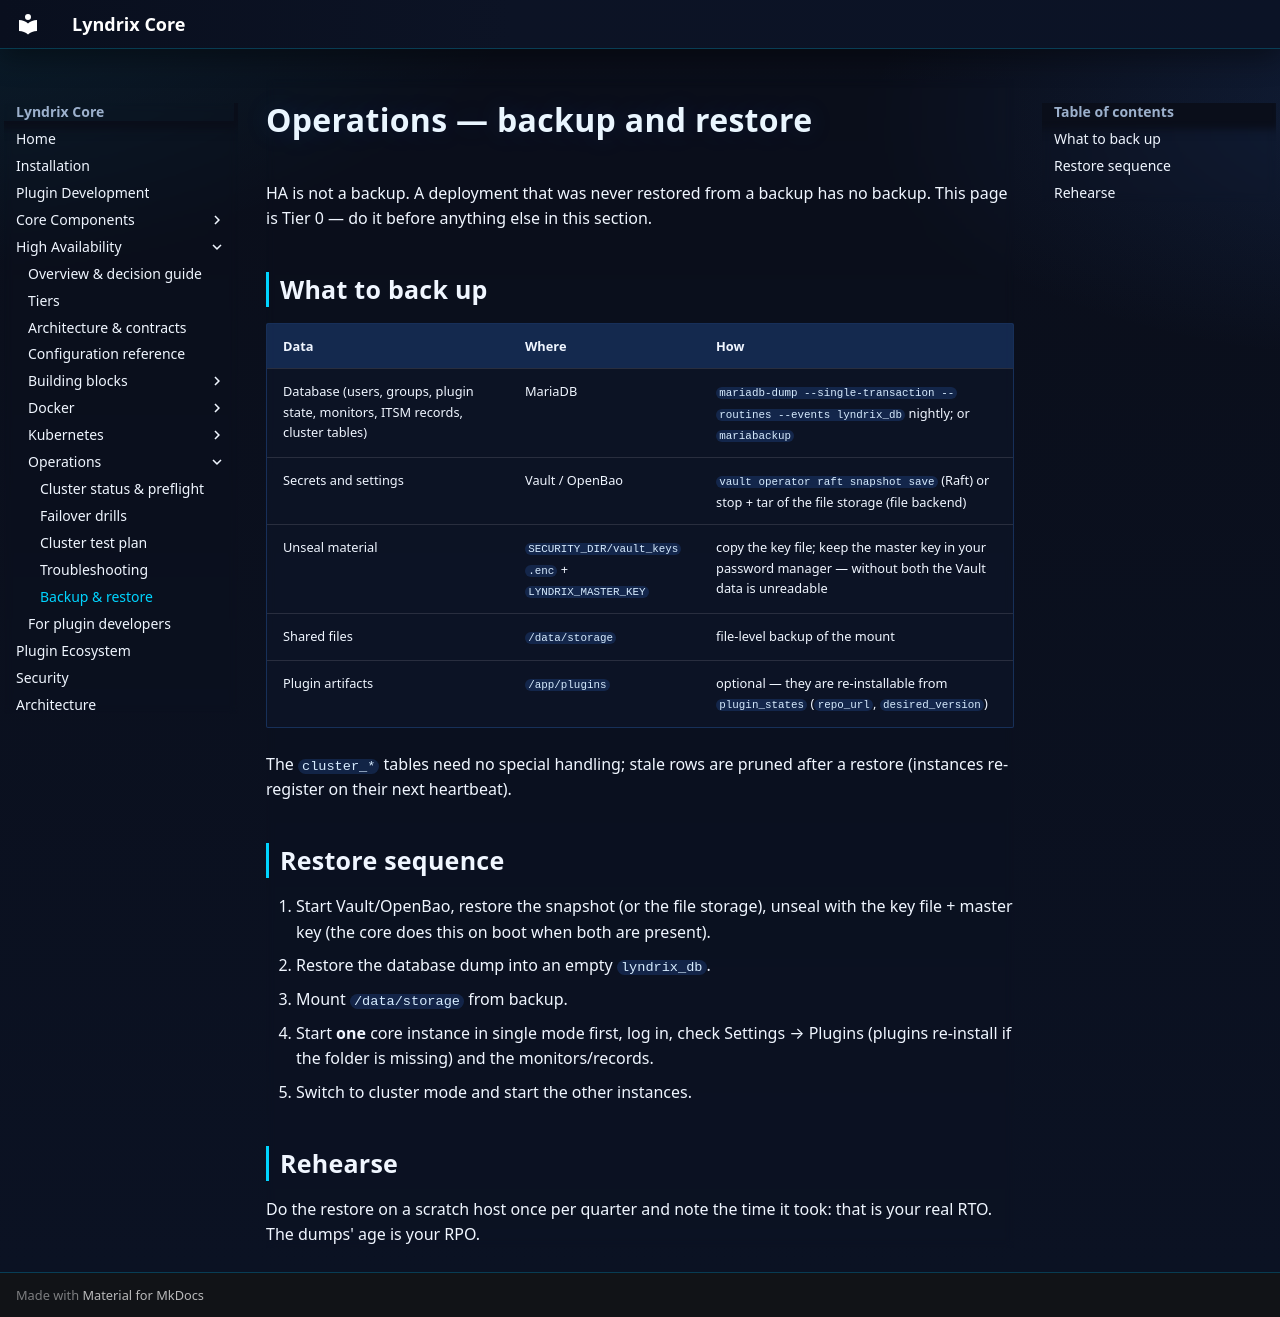

repository: lyndrix-platform/lyndrix-core · page: ha/operations/backup-restore/index.html · generator: mkdocs

# Operations — backup and restore

HA is not a backup. A deployment that was never restored from a backup has no backup. This page
is Tier 0 — do it before anything else in this section.

## What to back up

| Data | Where | How |
|---|---|---|
| Database (users, groups, plugin state, monitors, ITSM records, cluster tables) | MariaDB | `mariadb-dump --single-transaction --routines --events lyndrix_db` nightly; or `mariabackup` |
| Secrets and settings | Vault / OpenBao | `vault operator raft snapshot save` (Raft) or stop + tar of the file storage (file backend) |
| Unseal material | `SECURITY_DIR/vault_keys.enc` + `LYNDRIX_MASTER_KEY` | copy the key file; keep the master key in your password manager — without both the Vault data is unreadable |
| Shared files | `/data/storage` | file-level backup of the mount |
| Plugin artifacts | `/app/plugins` | optional — they are re-installable from `plugin_states` (`repo_url`, `desired_version`) |

The `cluster_*` tables need no special handling; stale rows are pruned after a restore
(instances re-register on their next heartbeat).

## Restore sequence

1. Start Vault/OpenBao, restore the snapshot (or the file storage), unseal with the key file +
   master key (the core does this on boot when both are present).
2. Restore the database dump into an empty `lyndrix_db`.
3. Mount `/data/storage` from backup.
4. Start **one** core instance in single mode first, log in, check Settings → Plugins (plugins
   re-install if the folder is missing) and the monitors/records.
5. Switch to cluster mode and start the other instances.

## Rehearse

Do the restore on a scratch host once per quarter and note the time it took: that is your real
RTO. The dumps' age is your RPO.
